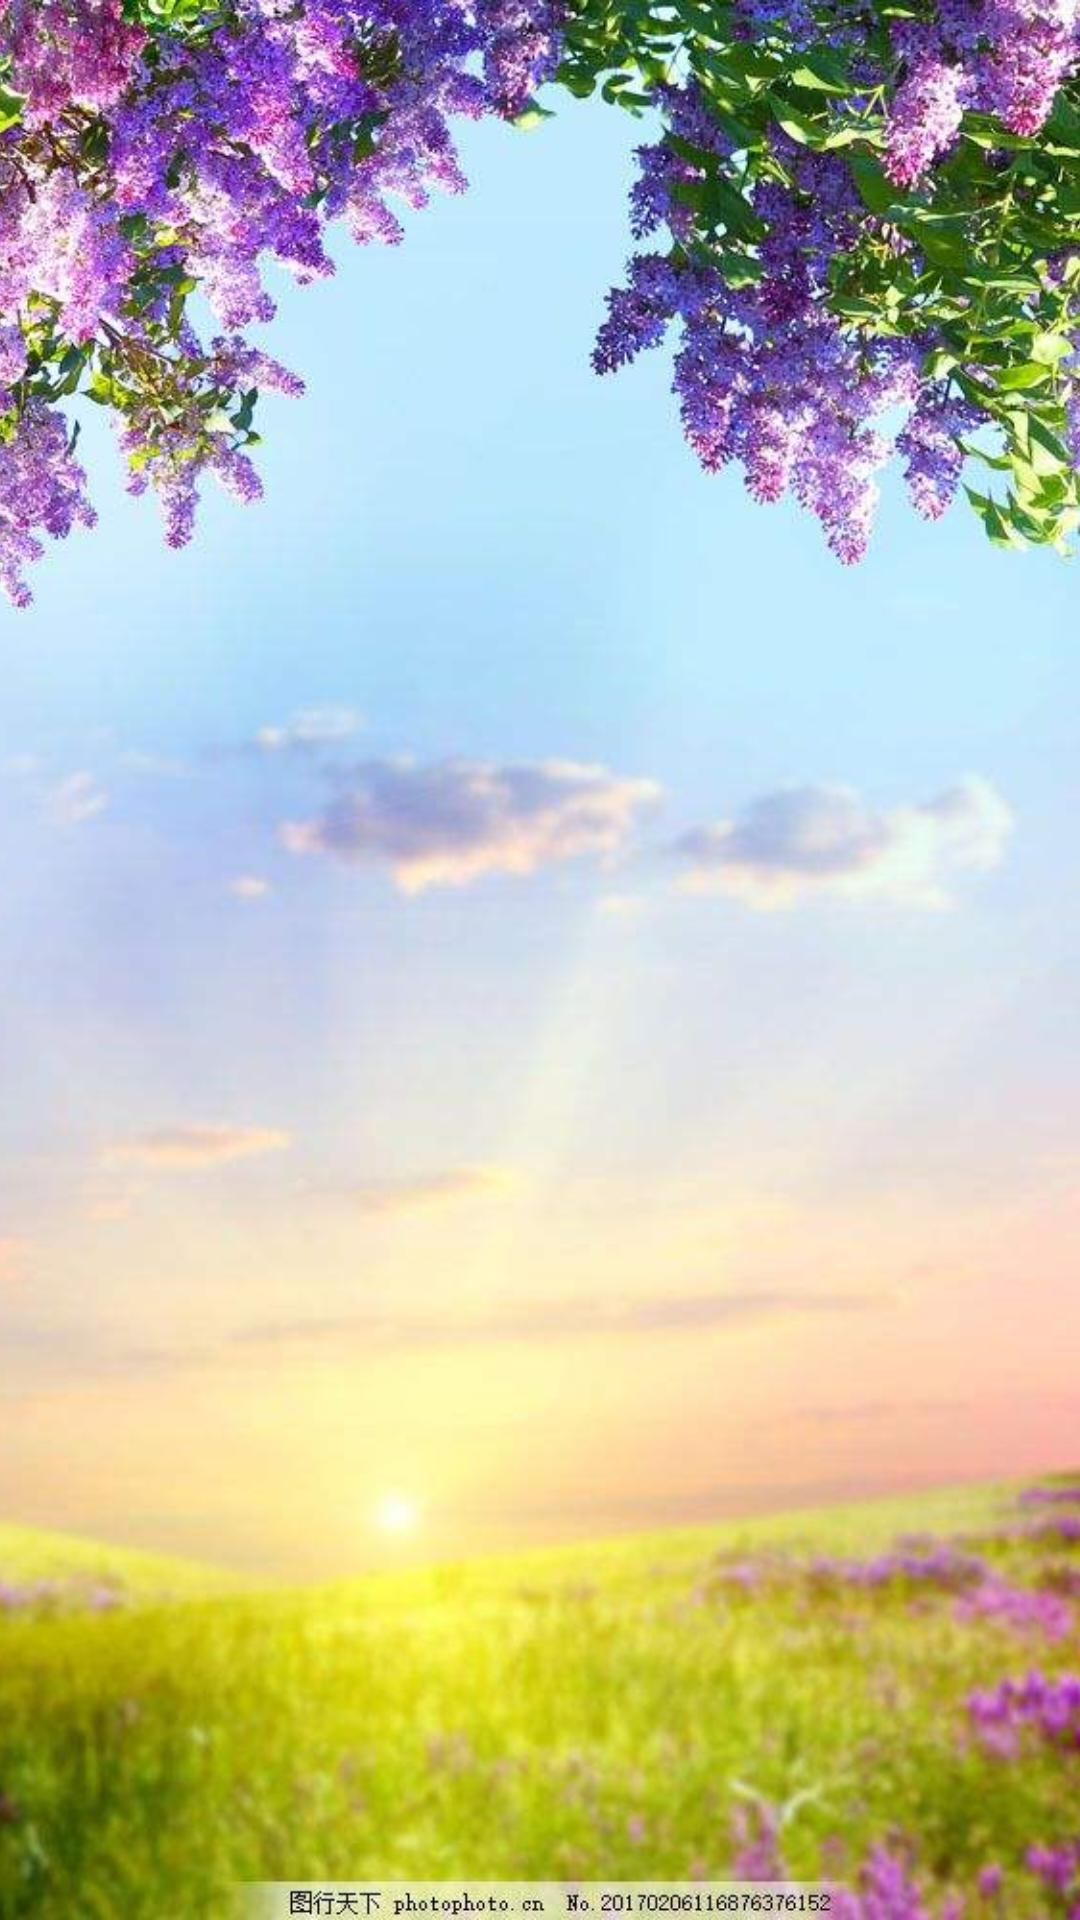

This screen was rendered from an Android layout file. Write that file and the resources it references.
<!-- AndroidManifest.xml: activity theme android:Theme.NoTitleBar.Fullscreen -->
<!-- res/layout/activity_splash.xml -->
<?xml version="1.0" encoding="utf-8"?>
<RelativeLayout
    xmlns:android="http://schemas.android.com/apk/res/android"
    android:layout_width="match_parent"
    android:layout_height="match_parent"
    android:background="@color/white">

    <ImageView
        android:id="@+id/splashView"
        android:layout_width="match_parent"
        android:layout_height="match_parent"
        android:src="@mipmap/splash"
        android:scaleType="centerCrop"/>

</RelativeLayout>
<!-- resources referenced by this layout -->
<resources>
  <color name="white">#ffffff</color>
  <!-- mipmap splash: jpg bitmap (mipmap-xhdpi, 140133 bytes) -->
</resources>
